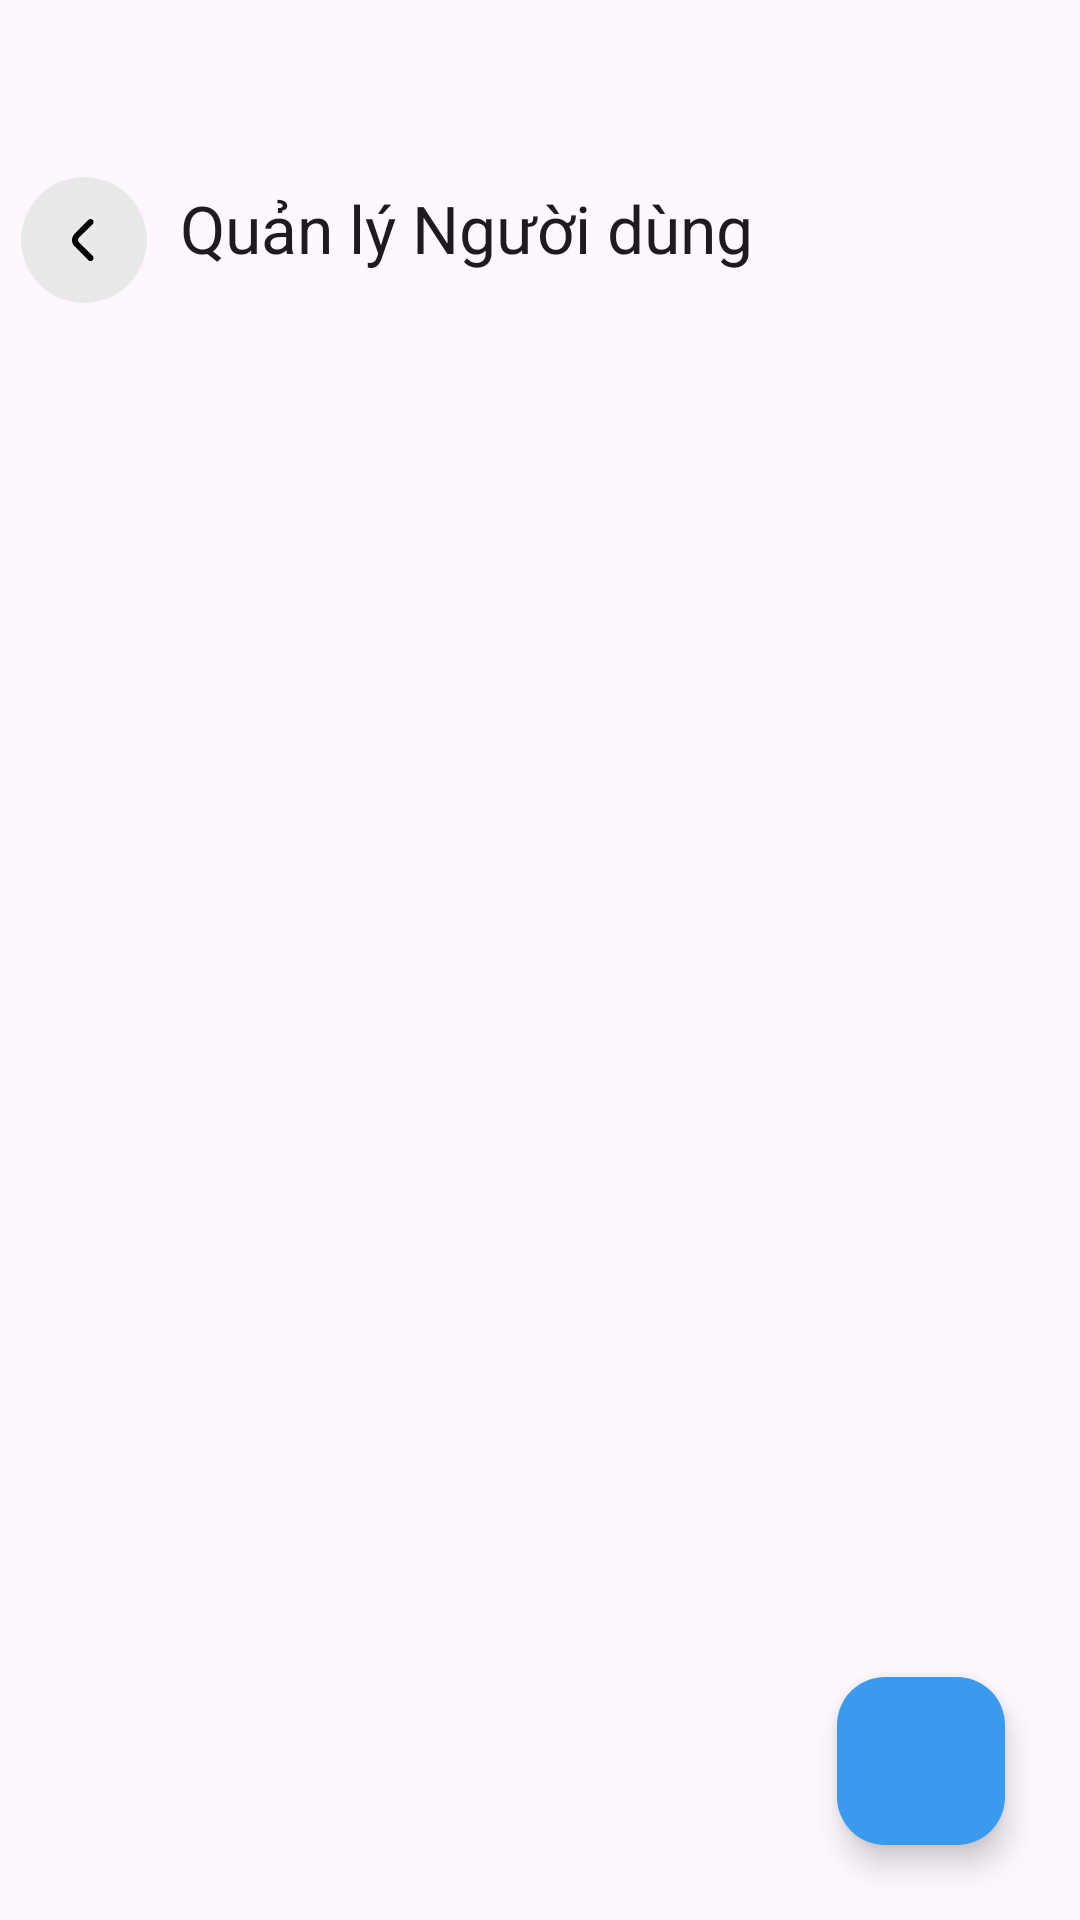

Layout XML and referenced resources for this Android screen:
<!-- AndroidManifest.xml: application theme Theme.AndroidProj -->
<!-- res/layout/activity_user_management.xml -->
<?xml version="1.0" encoding="utf-8"?>
<androidx.constraintlayout.widget.ConstraintLayout xmlns:android="http://schemas.android.com/apk/res/android"
    xmlns:app="http://schemas.android.com/apk/res-auto"
    xmlns:tools="http://schemas.android.com/tools"
    android:layout_width="match_parent"
    android:layout_height="match_parent"
    tools:context=".activity.admin.UserManagementActivity">

    <com.google.android.material.appbar.MaterialToolbar
        android:id="@+id/toolbar"
        android:layout_width="match_parent"
        android:layout_height="wrap_content"
        app:title="Quản lý Người dùng"
        android:paddingTop="48dp"
        android:textColor="@color/black"
        android:textSize="25sp"
        android:textStyle="bold"
        app:navigationIcon="@drawable/back"
        app:layout_constraintTop_toTopOf="parent" />

    <androidx.recyclerview.widget.RecyclerView
        android:id="@+id/usersRecyclerView"
        android:layout_width="match_parent"
        android:layout_height="0dp"
        android:padding="8dp"
        app:layout_constraintTop_toBottomOf="@id/toolbar"
        app:layout_constraintBottom_toBottomOf="parent"
        tools:listitem="@layout/item_user_management" />

    <ProgressBar
        android:id="@+id/progressBar"
        android:layout_width="wrap_content"
        android:layout_height="wrap_content"
        android:visibility="gone"
        app:layout_constraintTop_toTopOf="parent"
        app:layout_constraintBottom_toBottomOf="parent"
        app:layout_constraintStart_toStartOf="parent"
        app:layout_constraintEnd_toEndOf="parent" />

    <com.google.android.material.floatingactionbutton.FloatingActionButton
        android:id="@+id/fabAddUser"
        android:layout_width="wrap_content"
        android:layout_height="wrap_content"
        android:layout_margin="25dp"
        android:src="@drawable/add"
        app:tint="@color/white"
        android:backgroundTint="@color/blue"
        android:elevation="4dp"
        android:contentDescription="Thêm người dùng"
        app:layout_constraintBottom_toBottomOf="parent"
        app:layout_constraintEnd_toEndOf="parent" />

</androidx.constraintlayout.widget.ConstraintLayout>
<!-- res/layout/item_user_management.xml (included above) -->
<?xml version="1.0" encoding="utf-8"?>
<androidx.cardview.widget.CardView xmlns:android="http://schemas.android.com/apk/res/android"
    xmlns:app="http://schemas.android.com/apk/res-auto"
    xmlns:tools="http://schemas.android.com/tools"
    android:layout_width="match_parent"
    android:layout_height="wrap_content"
    android:layout_margin="8dp"
    android:clickable="true"
    android:focusable="true"
    android:foreground="?attr/selectableItemBackground"
    app:cardCornerRadius="8dp"
    app:cardElevation="4dp">

    <androidx.constraintlayout.widget.ConstraintLayout
        android:layout_width="match_parent"
        android:layout_height="wrap_content"
        android:padding="12dp">

        <ImageView
            android:id="@+id/userAvatar"
            android:layout_width="50dp"
            android:elevation="4dp"
            android:layout_height="50dp"
            android:background="@drawable/white_bg_circle"
            app:layout_constraintStart_toStartOf="parent"
            app:layout_constraintTop_toTopOf="parent"
            app:layout_constraintBottom_toBottomOf="parent"
            tools:src="@drawable/ic_user_profile" />

        <TextView
            android:id="@+id/userEmailTxt"
            android:layout_width="0dp"
            android:layout_height="wrap_content"
            android:layout_marginStart="12dp"
            android:textColor="@color/black"
            android:textSize="16sp"
            android:textStyle="bold"
            app:layout_constraintStart_toEndOf="@id/userAvatar"
            app:layout_constraintTop_toTopOf="parent"
            app:layout_constraintEnd_toStartOf="@id/deleteUserBtn"
            tools:text="user@example.com" />

        <TextView
            android:id="@+id/userNameTxt"
            android:layout_width="0dp"
            android:layout_height="wrap_content"
            android:layout_marginTop="4dp"
            android:textSize="14sp"
            app:layout_constraintStart_toStartOf="@id/userEmailTxt"
            app:layout_constraintTop_toBottomOf="@id/userEmailTxt"
            app:layout_constraintEnd_toEndOf="@id/userEmailTxt"
            tools:text="User Name" />

        <TextView
            android:id="@+id/userRoleTxt"
            android:layout_width="0dp"
            android:layout_height="wrap_content"
            android:layout_marginTop="4dp"
            android:textSize="14sp"
            android:textStyle="italic"
            app:layout_constraintStart_toStartOf="@id/userEmailTxt"
            app:layout_constraintTop_toBottomOf="@id/userNameTxt"
            app:layout_constraintEnd_toEndOf="@id/userEmailTxt"
            tools:text="Role: admin" />

        <ImageButton
            android:id="@+id/deleteUserBtn"
            android:layout_width="48dp"
            android:layout_height="48dp"
            android:src="@drawable/delete"
            app:tint="@color/red"
            android:background="?attr/selectableItemBackgroundBorderless"
            app:layout_constraintEnd_toEndOf="parent"
            app:layout_constraintTop_toTopOf="parent"
            app:layout_constraintBottom_toBottomOf="parent" />

    </androidx.constraintlayout.widget.ConstraintLayout>
</androidx.cardview.widget.CardView>
<!-- resources referenced by this layout -->
<resources>
  <color name="black">#FF000000</color>
  <color name="blue">#3a9aee</color>
  <color name="red">#9e0404</color>
  <color name="white">#FFFFFFFF</color>
  <!-- drawable back: png bitmap (drawable-xxhdpi, 3626 bytes) -->
  <!-- drawable ic_user_profile (drawable) -->
  <?xml version="1.0" encoding="utf-8"?>
  <vector xmlns:android="http://schemas.android.com/apk/res/android"
      android:width="24dp"
      android:height="24dp"
      android:viewportWidth="24"
      android:viewportHeight="24"
      android:tint="@color/blue">
      <path
          android:fillColor="@android:color/holo_blue_dark"
          android:pathData="M12,12c2.21,0 4,-1.79 4,-4s-1.79,-4 -4,-4 -4,1.79 -4,4 1.79,4 4,4zM12,14c-2.67,0 -8,1.34 -8,4v2h16v-2c0,-2.66 -5.33,-4 -8,-4z"/>
  </vector>
  <!-- drawable white_bg_circle (drawable) -->
  <?xml version="1.0" encoding="utf-8"?>
  <shape xmlns:android="http://schemas.android.com/apk/res/android"
      android:shape="oval">
      <solid android:color="@color/white" />
      <stroke android:width="5dp"
          android:color="@color/black"/>
  </shape>
  <style name="Theme.AndroidProj" parent="Base.Theme.AndroidProj" />
  <style name="Base.Theme.AndroidProj" parent="Theme.Material3.DayNight.NoActionBar">
          
          
      </style>
</resources>
